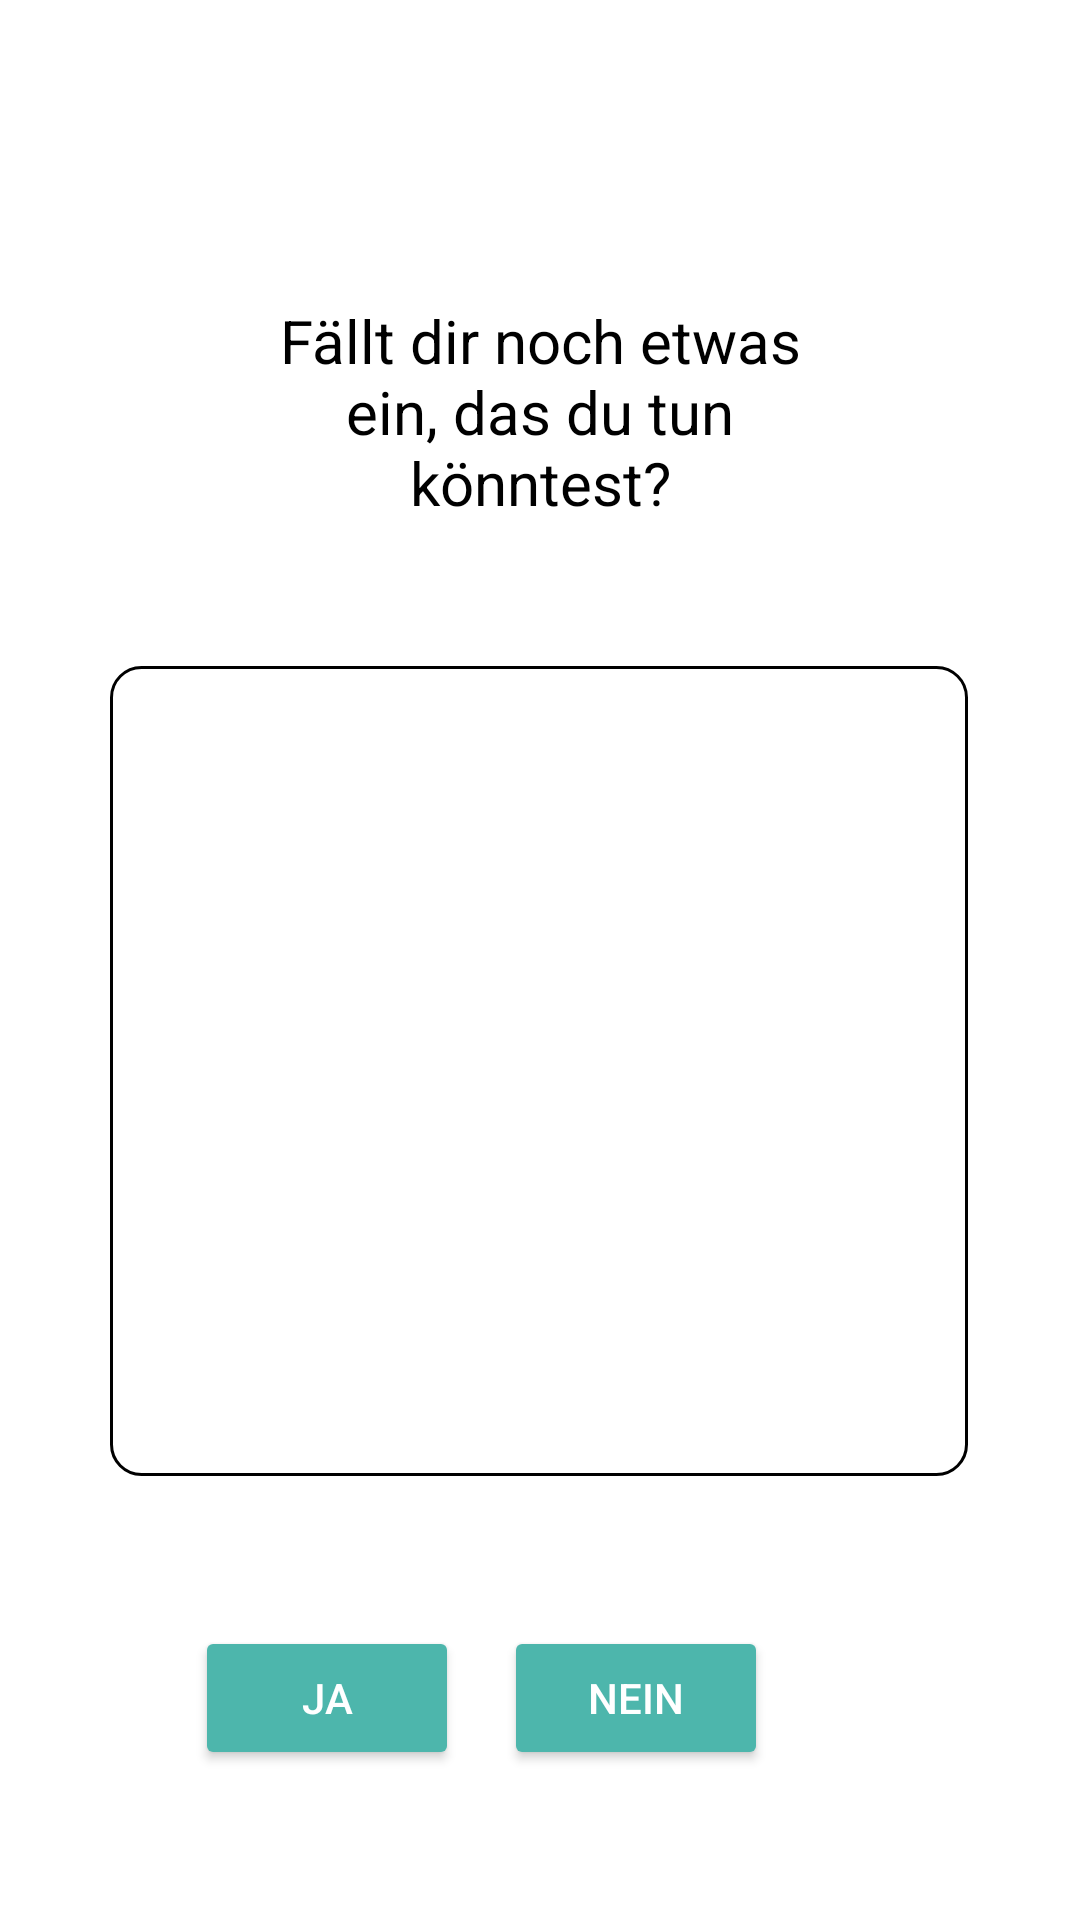

Produce the Android XML layout that renders to this screen, including the resource entries it uses.
<!-- AndroidManifest.xml: application theme AppTheme -->
<!-- res/layout/solution_finding_2.xml -->
<?xml version="1.0" encoding="utf-8"?>
<androidx.constraintlayout.widget.ConstraintLayout xmlns:android="http://schemas.android.com/apk/res/android"
    xmlns:app="http://schemas.android.com/apk/res-auto"
    xmlns:tools="http://schemas.android.com/tools"
    android:layout_width="match_parent"
    android:layout_height="match_parent"
    tools:context=".analysis.ActivitySolutionFinding2">

    <TextView
        android:id="@+id/tVAnotherSolution"
        android:layout_width="233dp"
        android:layout_height="72dp"
        android:layout_marginTop="@dimen/biiig"
        android:text="Fällt dir noch etwas ein, das du tun könntest?"
        android:textAlignment="center"
        android:textSize="20sp"
        app:layout_constraintEnd_toEndOf="parent"
        app:layout_constraintStart_toStartOf="parent"
        app:layout_constraintTop_toTopOf="parent" />

    <EditText
        android:id="@+id/eTAnotherSolution"
        android:layout_width="286dp"
        android:layout_height="0dp"
        android:layout_marginTop="@dimen/distance_text_top"
        android:layout_marginBottom="@dimen/distance_text_top"
        android:ems="10"
        android:inputType="textShortMessage"
        app:layout_constraintBottom_toTopOf="@+id/btnYes"
        app:layout_constraintEnd_toEndOf="parent"
        app:layout_constraintHorizontal_bias="0.496"
        app:layout_constraintStart_toStartOf="parent"
        app:layout_constraintTop_toBottomOf="@+id/tVAnotherSolution" />

    <Button
        android:id="@+id/btnYes"
        android:layout_width="wrap_content"
        android:layout_height="wrap_content"
        android:layout_marginEnd="15dp"
        android:layout_marginBottom="@dimen/distance_text_top"
        android:text="JA"
        app:layout_constraintBottom_toBottomOf="parent"
        app:layout_constraintEnd_toStartOf="@+id/btnNo"
        app:layout_constraintHorizontal_bias="1.0"
        app:layout_constraintStart_toStartOf="parent" />

    <Button
        android:id="@+id/btnNo"
        android:layout_width="wrap_content"
        android:layout_height="wrap_content"
        android:layout_marginEnd="104dp"
        android:layout_marginBottom="@dimen/distance_text_top"
        android:text="NEIN"
        app:layout_constraintBottom_toBottomOf="parent"
        app:layout_constraintEnd_toEndOf="parent" />
</androidx.constraintlayout.widget.ConstraintLayout>
<!-- resources referenced by this layout -->
<resources>
  <dimen name="biiig">100dp</dimen>
  <dimen name="distance_text_top">50dp</dimen>
  <style name="AppTheme" parent="Theme.AppCompat.Light.DarkActionBar">
          
          <item name="colorPrimary">@color/colorPrimary</item>
          <item name="colorPrimaryDark">@color/colorPrimaryDark</item>
          <item name="colorAccent">@color/colorAccent</item>
          <item name="android:windowBackground">@color/colorBackground</item>
  
          
          <item name="editTextStyle">@style/EditTextStyleDefault</item>
  
          
          <item name="android:textViewStyle">@style/TextViewStyleDefault</item>
  
          
          <item name="buttonStyle">@style/Widget.AppCompat.Button.Colored</item>
  
      </style>
  <color name="colorPrimary">#6200EE</color>
  <color name="colorPrimaryDark">#3700B3</color>
  <color name="colorAccent">#03DAC5</color>
  <color name="colorBackground">#ffffff</color>
  <style name="EditTextStyleDefault" parent="android:Widget.EditText">
          <item name="android:background">@drawable/edit_box</item>
          <item name="android:textColor">@color/text</item>
          <item name="android:textColorHint">@color/hint</item>
          <item name="android:textSize">20sp</item>
          <item name="android:paddingLeft">10sp</item>
          <item name="android:paddingRight">10sp</item>
      </style>
  <style name="TextViewStyleDefault" parent="android:Widget.TextView">
          <item name="android:textColor">@color/text</item>
          <item name="android:textAlignment">center</item>
          <item name="android:paddingLeft">20sp</item>
          <item name="android:paddingRight">20sp</item>
          <item name="android:textSize">20sp</item>
      </style>
  <!-- drawable edit_box (drawable) -->
  <?xml version="1.0" encoding="utf-8"?>
  <shape xmlns:android="http://schemas.android.com/apk/res/android">
      <solid android:color="@color/button"/>
      <stroke
          android:width="1dp"
          android:color="@color/text"/>
      <corners
          android:radius="10dp"/>
  </shape>
  <color name="text">#000000</color>
  <color name="hint">#bebebe</color>
  <color name="button">#ffffff</color>
</resources>
